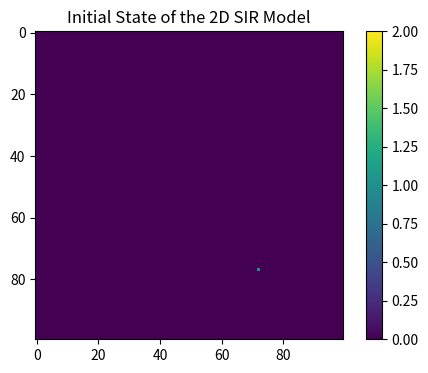

The script that saved this image:
# import necessary libraries
import numpy as np
import matplotlib.pyplot as plt
beta = 0.3  # Infection probability per neighbor per time step
gamma = 0.05  # Recovery rate per time step
# make array of all susceptible population
population = np.zeros((100, 100), dtype=int)
# Randomly select the x and y coordinates for the outbreak
outbreak = np.random.choice(range(100), size=2, replace=False)
# Set the status of the selected individual to infected (1)
population[outbreak[0], outbreak[1]] = 1
# Set up the colormap
cmap = plt.get_cmap('viridis')
norm = plt.Normalize(vmin=0, vmax=2)

# Plot the initial state of the population
plt.figure(figsize=(6, 4), dpi=150)
plt.imshow(population, cmap=cmap, norm=norm, interpolation='nearest')
plt.colorbar()
plt.title('Initial State of the 2D SIR Model')
plt.show()
# Function to perform infection and recovery
def update_population(population, beta, gamma):
    # Copy the population to avoid modifying the original array during iteration
    new_population = population.copy()
    for i in range(100):
        for j in range(100):
            if population[i, j] == 1:  # Infected
                # Check neighbors and infect with probability beta
                for di in (-1, 0, 1):
                    for dj in (-1, 0, 1):
                        ni, nj = i + di, j + dj
                        if 0 <= ni < 100 and 0 <= nj < 100 and population[ni, nj] == 0:
                            if np.random.rand() < beta:
                                new_population[ni, nj] = 1
                # Recover with probability gamma
                if np.random.rand() < gamma:
                    new_population[i, j] = 2
    return new_population

# List to store the population state at each time step
population_history = [population]

# Run the simulation for 100 time points
for _ in range(100):
    population = update_population(population, beta, gamma)
    population_history.append(population)

# You can now plot the population state at different time points
# Function to plot the population at a given time step
def plot_population_at_time(population, time_step):
    plt.figure(figsize=(6, 4), dpi=150)
    plt.imshow(population, cmap=cmap, norm=norm, interpolation='nearest')
    plt.colorbar()
    plt.title(f'Time Step {time_step}')
    plt.show()
    plt.close("Figure 1")

# Plot the model at times 0, 10, 50, and 100
for q in range (0,100,10):
    plot_population_at_time(population_history[q], q)
    plt.close()


